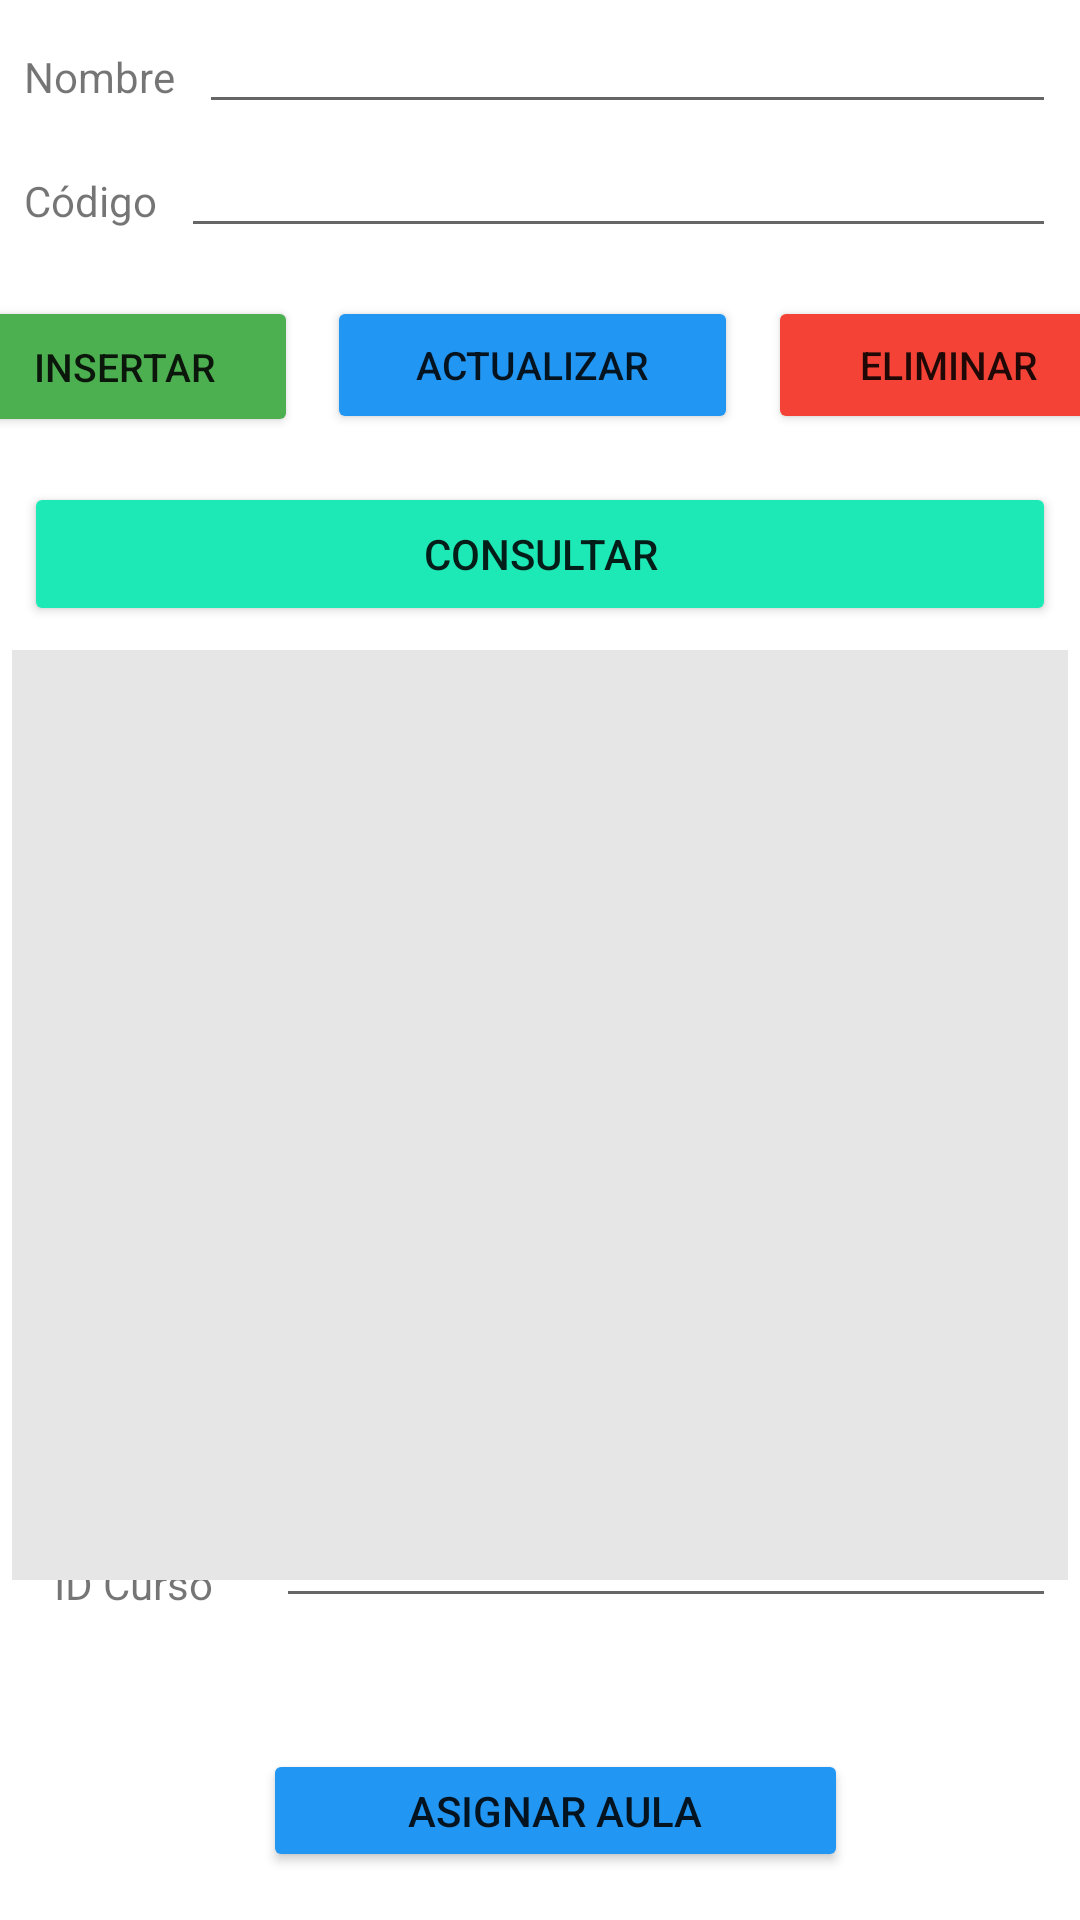

This screen was rendered from an Android layout file. Write that file and the resources it references.
<!-- AndroidManifest.xml: application theme Theme.Proyecto_final -->
<!-- res/layout/cursos.xml -->
<?xml version="1.0" encoding="utf-8"?>
<androidx.constraintlayout.widget.ConstraintLayout xmlns:android="http://schemas.android.com/apk/res/android"
    xmlns:app="http://schemas.android.com/apk/res-auto"
    xmlns:tools="http://schemas.android.com/tools"
    android:layout_width="match_parent"
    android:layout_height="match_parent">

    <TextView
        android:id="@+id/id_TextCurso"
        android:layout_width="72dp"
        android:layout_height="21dp"
        android:layout_marginStart="16dp"
        android:labelFor="@id/etNombre"
        android:text="@string/id_curso"
        app:layout_constraintBottom_toBottomOf="parent"
        app:layout_constraintEnd_toStartOf="@+id/id_Curso"
        app:layout_constraintHorizontal_bias="0.49"
        app:layout_constraintStart_toStartOf="parent"
        app:layout_constraintTop_toBottomOf="@+id/btnConsultar"
        app:layout_constraintVertical_bias="0.755" />

    <EditText
        android:id="@+id/id_Curso"
        android:layout_width="260dp"
        android:layout_height="50dp"
        android:layout_marginStart="8dp"
        android:layout_marginEnd="8dp"
        android:ems="10"
        android:importantForAutofill="no"
        android:inputType="textPersonName"
        app:layout_constraintBottom_toTopOf="@+id/btnAsignarAula"
        app:layout_constraintEnd_toEndOf="parent"
        app:layout_constraintHorizontal_bias="1.0"
        app:layout_constraintStart_toEndOf="@+id/tvNombre"
        app:layout_constraintTop_toBottomOf="@+id/btnConsultar"
        app:layout_constraintVertical_bias="0.865" />

    <TextView
        android:id="@+id/tvNombre"
        android:layout_width="0dp"
        android:layout_height="wrap_content"
        android:layout_marginStart="8dp"
        android:layout_marginTop="16dp"
        android:labelFor="@id/etNombre"
        android:text="@string/label_nombre"
        app:layout_constraintStart_toStartOf="parent"
        app:layout_constraintTop_toTopOf="parent" />

    <EditText
        android:id="@+id/etNombre"
        android:layout_width="0dp"
        android:layout_height="wrap_content"
        android:layout_marginStart="8dp"
        android:layout_marginEnd="8dp"
        android:ems="10"
        android:importantForAutofill="no"
        android:inputType="textPersonName"
        app:layout_constraintEnd_toEndOf="parent"
        app:layout_constraintStart_toEndOf="@+id/tvNombre"
        app:layout_constraintTop_toTopOf="parent" />

    <TextView
        android:id="@+id/tvApes"
        android:layout_width="0dp"
        android:layout_height="wrap_content"
        android:layout_marginStart="8dp"
        android:layout_marginTop="16dp"
        android:labelFor="@id/etApes"
        android:text="@string/c_digo"
        app:layout_constraintStart_toStartOf="parent"
        app:layout_constraintTop_toBottomOf="@+id/etNombre" />

    <EditText
        android:id="@+id/etApes"
        android:layout_width="0dp"
        android:layout_height="wrap_content"
        android:layout_marginStart="8dp"
        android:layout_marginEnd="8dp"
        android:ems="10"
        android:importantForAutofill="no"
        android:inputType="textPersonName"
        app:layout_constraintEnd_toEndOf="parent"
        app:layout_constraintStart_toEndOf="@+id/tvApes"
        app:layout_constraintTop_toBottomOf="@+id/etNombre" />

    <Button
        android:id="@+id/btnInsertar"
        android:layout_width="116dp"
        android:layout_height="47dp"
        android:layout_marginStart="24dp"
        android:layout_marginTop="16dp"
        android:layout_marginEnd="2dp"
        android:backgroundTint="#4CAF50"
        android:text="@string/bt_insertar"
        android:textSize="13sp"
        app:layout_constraintEnd_toStartOf="@+id/btnActualizar"
        app:layout_constraintStart_toStartOf="parent"
        app:layout_constraintTop_toBottomOf="@+id/etApes" />

    <Button
        android:id="@+id/btnActualizar"
        android:layout_width="137dp"
        android:layout_height="46dp"
        android:layout_marginStart="8dp"
        android:layout_marginTop="16dp"
        android:layout_marginEnd="2dp"
        android:backgroundTint="#2196F3"
        android:text="@string/bt_actualizar"
        android:textSize="13sp"
        app:layout_constraintEnd_toStartOf="@+id/btnEliminar"
        app:layout_constraintStart_toEndOf="@+id/btnInsertar"
        app:layout_constraintTop_toBottomOf="@+id/etApes" />

    <Button
        android:id="@+id/btnEliminar"
        android:layout_width="121dp"
        android:layout_height="46dp"
        android:layout_marginStart="8dp"
        android:layout_marginTop="16dp"
        android:layout_marginEnd="24dp"
        android:backgroundTint="#F44336"
        android:text="@string/bt_consultar"
        android:textSize="13sp"
        app:layout_constraintEnd_toEndOf="parent"
        app:layout_constraintStart_toEndOf="@+id/btnActualizar"
        app:layout_constraintTop_toBottomOf="@+id/etApes" />

    <Button
        android:id="@+id/btnConsultar"
        android:layout_width="0dp"
        android:layout_height="wrap_content"
        android:layout_marginStart="8dp"
        android:layout_marginTop="16dp"
        android:layout_marginEnd="8dp"
        android:backgroundTint="#1DE9B6"
        android:text="@string/consultar"
        app:layout_constraintEnd_toEndOf="parent"
        app:layout_constraintStart_toStartOf="parent"
        app:layout_constraintTop_toBottomOf="@+id/btnActualizar" />

    <TextView
        android:id="@+id/tvResult"
        android:layout_width="352dp"
        android:layout_height="310dp"
        android:layout_marginStart="8dp"
        android:layout_marginTop="8dp"
        android:layout_marginEnd="8dp"
        android:background="#E6E6E6"
        android:padding="5dp"
        app:layout_constraintEnd_toEndOf="parent"
        app:layout_constraintStart_toStartOf="parent"
        app:layout_constraintTop_toBottomOf="@+id/btnConsultar"
        tools:text="Resultado" />

    <Button
        android:id="@+id/btnAsignarAula"
        android:layout_width="195dp"
        android:layout_height="41dp"
        android:layout_marginStart="8dp"
        android:layout_marginEnd="8dp"
        android:layout_marginBottom="16dp"
        android:backgroundTint="#2196F3"
        android:text="@string/asignar_aula"
        app:layout_constraintBottom_toBottomOf="parent"
        app:layout_constraintEnd_toEndOf="parent"
        app:layout_constraintHorizontal_bias="0.535"
        app:layout_constraintStart_toStartOf="parent" />
</androidx.constraintlayout.widget.ConstraintLayout>
<!-- resources referenced by this layout -->
<resources>
  <string name="asignar_aula">ASIGNAR AULA</string>
  <string name="bt_actualizar">Actualizar</string>
  <string name="bt_consultar">Eliminar</string>
  <string name="bt_insertar">Insertar</string>
  <string name="c_digo">Código</string>
  <string name="consultar">Consultar</string>
  <string name="id_curso">ID Curso</string>
  <string name="label_nombre">Nombre</string>
  <style name="Theme.Proyecto_final" parent="Theme.MaterialComponents.DayNight.DarkActionBar">
          
          <item name="colorPrimary">@color/purple_500</item>
          <item name="colorPrimaryVariant">@color/purple_700</item>
          <item name="colorOnPrimary">@color/white2</item>
          
          <item name="colorSecondary">@color/teal_200</item>
          <item name="colorSecondaryVariant">@color/teal_700</item>
          <item name="colorOnSecondary">@color/black</item>
          
          <item name="android:statusBarColor">?attr/colorPrimaryVariant</item>
          
      </style>
  <color name="purple_500">#CDAC00</color>
  <color name="purple_700">#FF3700B3</color>
  <color name="white2">#FFFFFFDF</color>
  <color name="teal_200">#FAC3DAC5</color>
  <color name="teal_700">#FF018786</color>
  <color name="black">#FF000000</color>
</resources>
